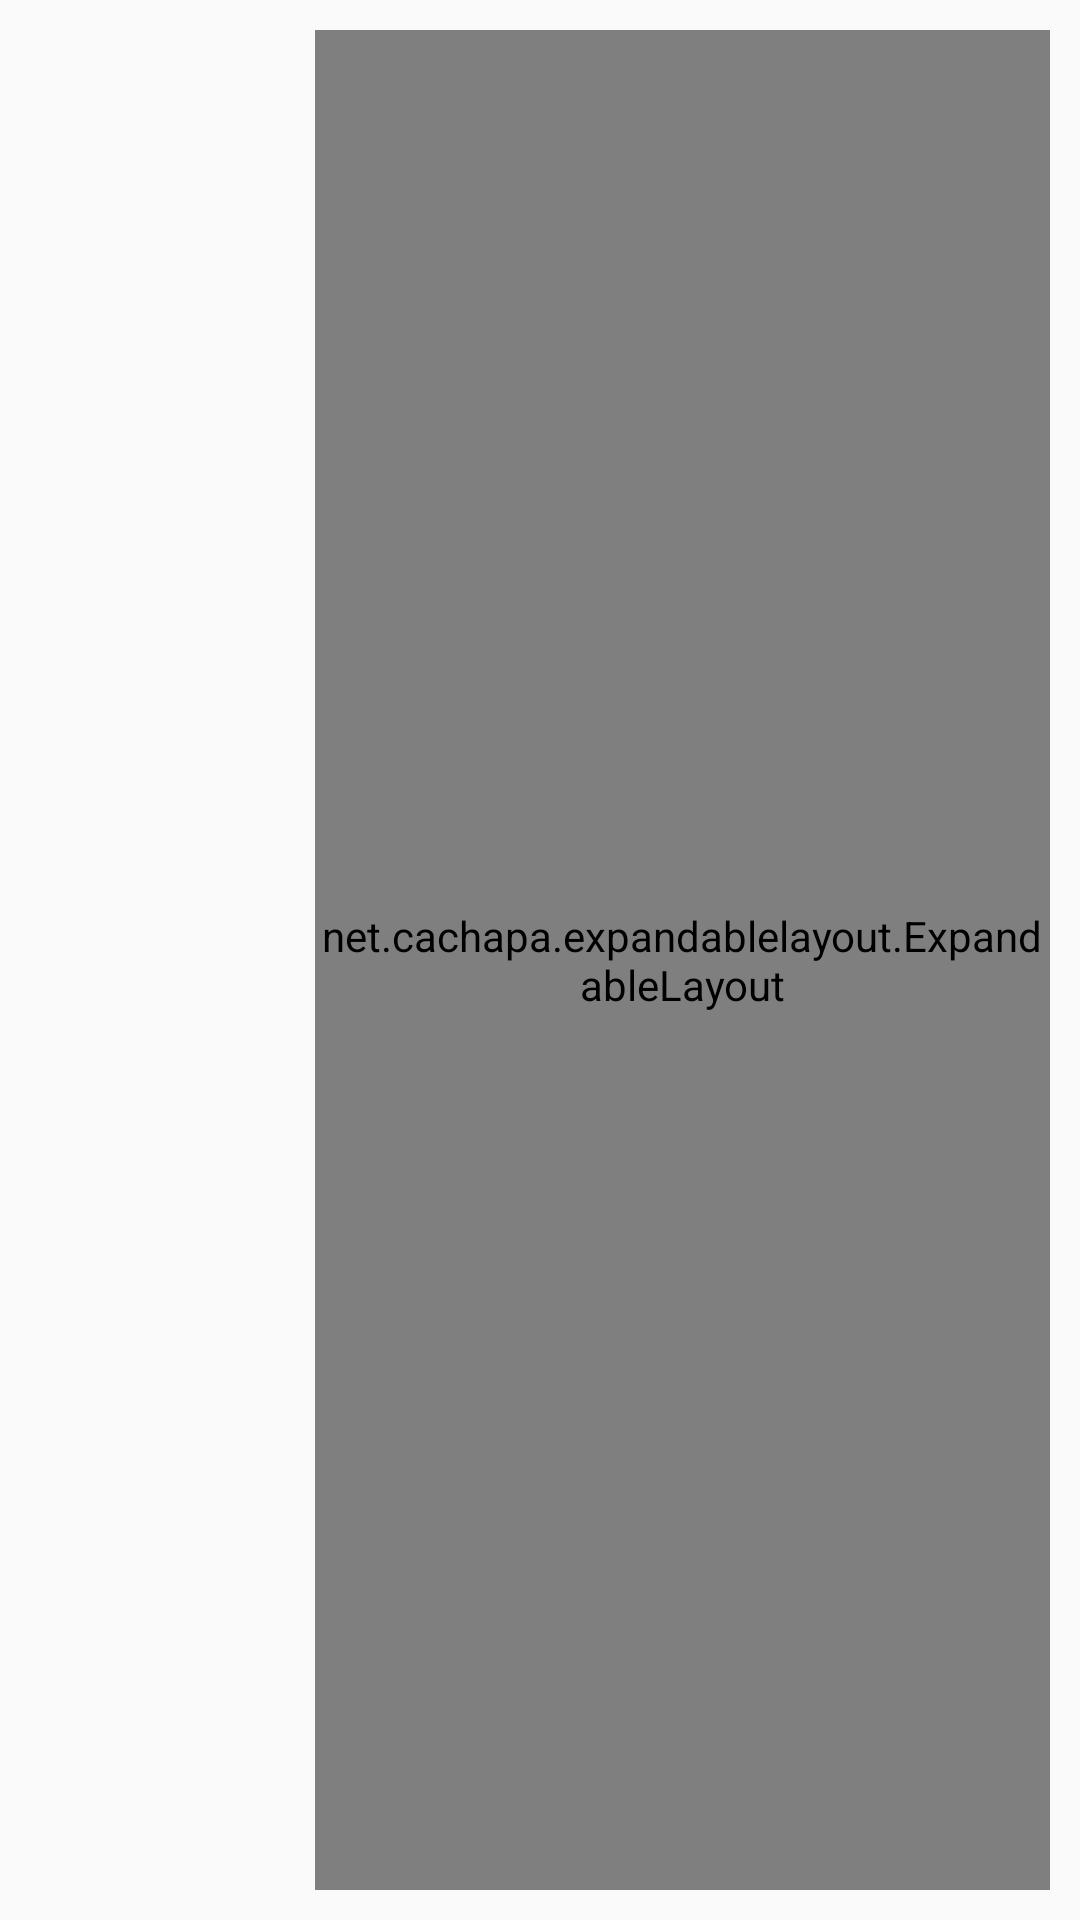

Reconstruct the res/layout file that produces this screen, plus the resources it refers to.
<!-- AndroidManifest.xml: application theme AppTheme -->
<!-- res/layout/project_list_item_row.xml -->
<?xml version="1.0" encoding="utf-8"?>
<RelativeLayout xmlns:android="http://schemas.android.com/apk/res/android"
    xmlns:app="http://schemas.android.com/apk/res-auto"
    android:layout_width="match_parent"
    android:layout_height="80dp"
    android:background="?android:attr/activatedBackgroundIndicator"
    android:minHeight="?android:attr/listPreferredItemHeightSmall"
    android:padding="10dp">

    <ImageView
        android:id="@+id/imageViewProjectIcon"
        android:layout_width="80dp"
        android:layout_height="match_parent"
        android:layout_alignParentLeft="true"
        android:layout_alignParentTop="true" />

    <TextView
        android:id="@+id/textViewProjectName"
        android:layout_width="match_parent"
        android:layout_height="match_parent"
        android:layout_centerVertical="true"
        android:layout_marginLeft="20dp"
        android:layout_toRightOf="@+id/imageViewProjectIcon"
        android:gravity="center_vertical"
        android:text="@string/project_name"
        android:textAppearance="?android:attr/textAppearanceListItemSmall"
        android:textColor="@android:color/black"
        android:textSize="@dimen/text_view_size_head" />

    <net.cachapa.expandablelayout.ExpandableLayout
        android:id="@+id/expandable_layout"
        android:layout_width="match_parent"
        android:layout_height="match_parent"
        android:layout_marginLeft="15dp"
        android:layout_toRightOf="@+id/imageViewProjectIcon"
        android:background="@color/transparent"
        android:orientation="horizontal"
        app:el_duration="1000"
        app:el_expanded="false">

        <LinearLayout
            android:layout_width="match_parent"
            android:layout_height="50dp"
            android:layout_gravity="center"
            android:background="@color/transparent"
            android:orientation="horizontal"
            android:weightSum="5">


            <android.support.design.widget.FloatingActionButton
                android:id="@+id/imageViewInfoOfProject"
                android:layout_width="0dp"
                android:layout_height="match_parent"
                android:layout_gravity="center"
                android:layout_marginLeft="10dp"
                android:layout_marginRight="10dp"
                android:layout_weight="1"
                android:scaleType="fitXY"
                app:backgroundTint="@color/accent"
                app:srcCompat="@drawable/ic_info" />


            <android.support.design.widget.FloatingActionButton
                android:id="@+id/imageViewDirectionOfProject"
                android:layout_width="0dp"
                android:layout_height="match_parent"
                android:layout_gravity="center"
                android:layout_marginLeft="10dp"
                android:layout_marginRight="10dp"
                android:layout_weight="1"
                android:scaleType="fitXY"
                app:backgroundTint="@color/accent"
                app:srcCompat="@drawable/ic_prj_direction" />


            <android.support.design.widget.FloatingActionButton
                android:id="@+id/imageViewVisitOfProject"
                android:layout_width="0dp"
                android:layout_height="match_parent"
                android:layout_gravity="center"
                android:layout_marginLeft="10dp"
                android:layout_marginRight="10dp"
                android:layout_weight="1"
                android:scaleType="fitXY"
                app:backgroundTint="@color/accent"
                app:srcCompat="@drawable/ic_site_visit" />


            <android.support.design.widget.FloatingActionButton
                android:id="@+id/imageViewMetingOfProject"
                android:layout_width="0dp"
                android:layout_height="match_parent"
                android:layout_gravity="center"
                android:layout_marginLeft="10dp"
                android:layout_marginRight="10dp"
                android:layout_weight="1"
                android:scaleType="fitXY"
                app:backgroundTint="@color/accent"
                app:srcCompat="@drawable/ic_meeting" />

            <android.support.design.widget.FloatingActionButton
                android:id="@+id/imageViewPhotoOfProject"
                android:layout_width="0dp"
                android:layout_height="match_parent"
                android:layout_gravity="center"
                android:layout_marginLeft="10dp"
                android:layout_marginRight="10dp"
                android:layout_weight="1"
                android:scaleType="fitXY"
                app:backgroundTint="@color/accent"
                app:srcCompat="@drawable/ic_photo" />

        </LinearLayout>
    </net.cachapa.expandablelayout.ExpandableLayout>
</RelativeLayout>
<!-- resources referenced by this layout -->
<resources>
  <color name="accent">#546e7a</color>
  <color name="transparent">#00000000</color>
  
  
      //color palette
  <dimen name="text_view_size_head">18sp</dimen>
  <!-- drawable ic_info (drawable) -->
  <vector android:height="24dp" android:viewportHeight="64.0"
      android:viewportWidth="64.0" android:width="24dp" xmlns:android="http://schemas.android.com/apk/res/android">
      <path android:fillAlpha="1" android:fillColor="#ffffff" android:pathData="m24,6c0,-3.3 2.7,-6 6,-6l4,0c3.3,0 6,2.7 6,6l0,4c0,3.3 -2.7,6 -6,6l-4,0c-3.3,0 -6,-2.7 -6,-6l0,-4z"/>
      <path android:fillAlpha="1" android:fillColor="#ffffff" android:pathData="m48,64 l-32,0 0,-8 8,0 0,-24 -8,0 0,-8 24,0 0,32 8,0z"/>
  </vector>
  <!-- drawable ic_meeting (drawable) -->
  <vector android:height="24dp" android:viewportHeight="64.0"
      android:viewportWidth="64.0" android:width="24dp" xmlns:android="http://schemas.android.com/apk/res/android">
      <path android:fillAlpha="1" android:fillColor="#ffffff" android:pathData="M19.2,12.8C19.2,5.73 24.93,0 32,0c7.07,0 12.8,5.73 12.8,12.8 0,7.07 -5.73,12.8 -12.8,12.8 -7.07,0 -12.8,-5.73 -12.8,-12.8zM49.08,29.87 L46.72,29.87 33.44,56.81 38.4,32 32,25.6 25.6,32 30.57,56.81 17.29,29.87 14.93,29.87C6.4,29.87 6.4,35.6 6.4,42.67L6.4,64l51.2,0 0,-21.33c0,-7.07 0,-12.8 -8.53,-12.8z"/>
  </vector>
  <!-- drawable ic_prj_direction (drawable) -->
  <vector android:height="24dp" android:viewportHeight="64.0"
      android:viewportWidth="64.0" android:width="24dp" xmlns:android="http://schemas.android.com/apk/res/android">
      <path android:fillAlpha="1" android:fillColor="#ffffff" android:pathData="m49.29,8.92c-8.13,0 -14.71,6.59 -14.71,14.71 0,14.71 14.71,32.37 14.71,32.37 0,0 14.71,-17.66 14.71,-32.37 0,-8.13 -6.59,-14.71 -14.71,-14.71zM49.29,32.64c-4.98,0 -9.01,-4.03 -9.01,-9.01 0,-4.98 4.03,-9.01 9.01,-9.01 4.98,0 9.01,4.03 9.01,9.01 0,4.98 -4.03,9.01 -9.01,9.01zM43.59,23.63c0,-3.15 2.55,-5.7 5.7,-5.7 3.15,0 5.7,2.55 5.7,5.7 0,3.15 -2.55,5.7 -5.7,5.7 -3.15,0 -5.7,-2.55 -5.7,-5.7z"/>
      <path android:fillAlpha="1" android:fillColor="#ffffff"
          android:pathData="m33.12,32.4 l-16.03,-16.03 0,9.62 -17.09,0 0,12.82 17.09,0 0,9.62z"
          android:strokeAlpha="1" android:strokeColor="#00000000" android:strokeWidth="22"/>
  </vector>
  <!-- drawable ic_site_visit (drawable) -->
  <vector android:height="24dp" android:viewportHeight="64.0"
      android:viewportWidth="64.0" android:width="24dp" xmlns:android="http://schemas.android.com/apk/res/android">
      <path android:fillAlpha="1" android:fillColor="#ffffff" android:pathData="m31.77,41.56 l0,-3.28c4.38,-2.47 7.94,-8.61 7.94,-14.76 0,-9.87 0,-17.87 -11.91,-17.87 -11.91,0 -11.91,8 -11.91,17.87 0,6.15 3.57,12.29 7.94,14.76l0,3.28c-13.47,1.1 -23.83,7.72 -23.83,15.72l55.6,0c0,-8 -10.36,-14.62 -23.83,-15.72z"/>
      <path android:fillAlpha="1" android:fillColor="#ffffff"
          android:pathData="m50.97,18.59c-6.54,0 -11.85,5.31 -11.85,11.85 0,11.85 11.85,26.06 11.85,26.06 0,0 11.85,-14.22 11.85,-26.06 0,-6.54 -5.31,-11.85 -11.85,-11.85zM50.97,37.69c-4.01,0 -7.26,-3.25 -7.26,-7.26 0,-4.01 3.25,-7.26 7.26,-7.26 4.01,0 7.26,3.25 7.26,7.26 0,4.01 -3.25,7.26 -7.26,7.26zM46.38,30.44c0,-2.54 2.05,-4.59 4.59,-4.59 2.54,0 4.59,2.05 4.59,4.59 0,2.54 -2.05,4.59 -4.59,4.59 -2.54,0 -4.59,-2.05 -4.59,-4.59z"
          android:strokeAlpha="1" android:strokeColor="#e0e0e0" android:strokeWidth="1.43878257"/>
  </vector>
  <string name="project_name">Select a Customer</string>
  <style name="AppTheme" parent="Theme.AppCompat.Light.DarkActionBar">
          <item name="colorPrimary">@color/primary</item>
          <item name="colorPrimaryDark">@color/primary_dark</item>
          <item name="colorAccent">@color/accent</item>
          <item name="android:windowTranslucentNavigation">true</item>
  
      </style>
  <color name="primary">#d32f2f</color>
  <color name="primary_dark">#9a0007</color>e
</resources>
